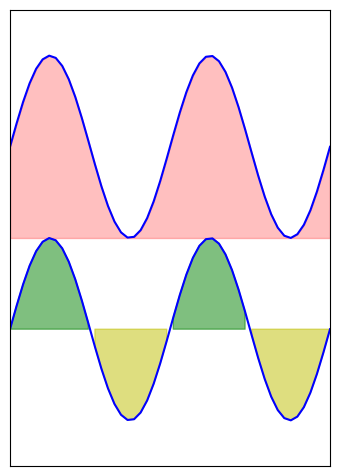

Write Python code to recreate this figure.
import numpy as np
import matplotlib.pyplot as plt

n = 256
X = np.linspace(-np.pi,np.pi,endpoint=True)
Y = np.sin(2*X)

plt.axes([0.025,0.025,0.5,0.95])

plt.plot(X,Y+1,color='blue',alpha=1.0)
plt.fill_between(X,Y+1,color='r',alpha=.25)

plt.plot(X,Y-1,color='blue',alpha=1.0)
plt.fill_between(X,-1,Y-1,(Y-1)>-1,color='g',alpha=.5)
plt.fill_between(X,-1,Y-1,(Y-1)<-1,color='y',alpha=.5)

plt.xlim(-np.pi,np.pi),plt.xticks([])
plt.ylim(-2.5,2.5),plt.yticks([])

#plt.savefig('../figures/plot_ex.png'dpi=48)
plt.show()
